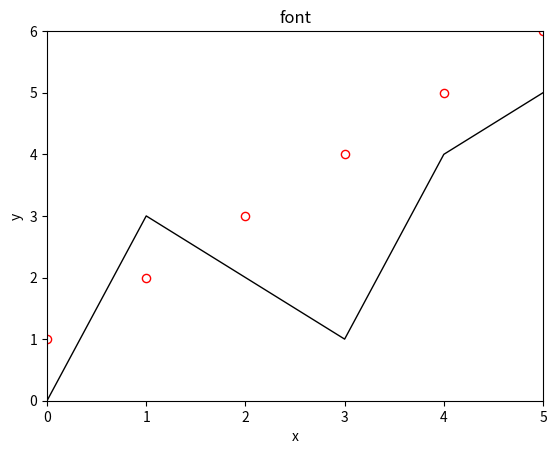

Reproduce this figure in Python.
import matplotlib.pyplot as plt
import numpy as np


class SingleFigure:
    def __init__(self):
        self._base_data = None
        self._fig_list = []
        self._legend_list = []
        self._x_limit = None
        self._y_limit = None
        plt.figure()

    def add_legend(self, loc="best"):
        """
        Add legend for figure.
        :param loc: str | Legend location. (best, upper+l/r/c, lower+l/r/c, right, center+l/r, center)
        :return:
        """
        plt.legend(self._fig_list, self._legend_list, loc=loc)

    def add_line_data(self, data, linewidth=1, color="black", legend=""):
        """
        One line each time.
        :param data:
        :return:
        """
        fig, = plt.plot(self._base_data, data, linewidth=linewidth, c=color)
        self._fig_list.append(fig)
        self._legend_list.append(legend)

    def add_point_data(self, data, marker="o", color="w", edgecolor="red", size=35, legend=""):
        fig = plt.scatter(self._base_data, data, marker=marker, color=color, edgecolor=edgecolor, s=size)
        self._fig_list.append(fig)
        self._legend_list.append(legend)

    def save(self, filename="unknown", dpi=1000):
        plt.savefig(filename, dpi=dpi)

    def set_base_data(self, base_data):
        self._base_data = base_data
        self._x_limit = [base_data.min(), base_data.max()]

    def set_title(self, title):
        plt.title(title)

    def set_x_label(self, text):
        plt.xlabel(text)

    def set_x_limit(self, range):
        self._x_limit = []
        self._x_limit.append(range[0])
        self._x_limit.append(range[1])

    def set_y_label(self, text):
        plt.ylabel(text)

    def set_y_limit(self, range):
        self._y_limit = []
        self._y_limit.append(range[0])
        self._y_limit.append(range[1])

    def show(self):
        if self._x_limit is not None : plt.xlim(self._x_limit)
        if self._y_limit is not None : plt.ylim(self._y_limit)
        plt.show()


if __name__ == "__main__":
    figure_1 = SingleFigure()
    base_data = np.array([0, 1, 2, 3, 4, 5])
    figure_1.set_base_data(base_data)
    figure_1.add_point_data(np.array([1, 2, 3, 4, 5, 6]))
    figure_1.add_line_data(np.array([0, 3, 2, 1, 4, 5]))
    figure_1.set_title("font")
    figure_1.set_x_label("x")
    figure_1.set_y_label("y")
    figure_1.set_y_limit([0, 6])
    figure_1.show()
